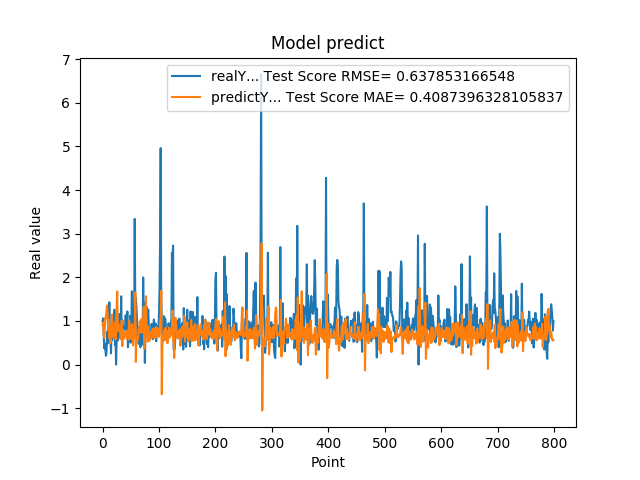

Source data for this figure (header and first rows):
9.919999999999999929e-01, 9.119950406123451536e-01
1.059000000000000163e+00, 9.649342703672271204e-01
7.249999999999999778e-01, 6.808636158349588019e-01
3.729999999999999982e-01, 6.077808979897710850e-01
4.760000000000000342e-01, 8.326664695464165433e-01
3.420000000000000262e-01, 1.080675484462462421e+00
2.019999999999999851e-01, 1.061176567955977923e+00
2.839999999999999747e-01, 1.233785329981638590e+00
7.440000000000001057e-01, 1.358557022969882233e+00
4.850000000000000422e-01, 1.188736863410648770e+00
1.064000000000000057e+00, 7.981188187003189771e-01
8.299999999999999600e-01, 1.032359948227427271e+00
1.429000000000000048e+00, 6.075906250686687882e-01
6.959999999999999520e-01, 8.668208134703659917e-01
5.949999999999999734e-01, 4.908790195705162174e-01
2.570000000000000062e-01, 7.574127359532053516e-01
8.960000000000000187e-01, 9.811580931956469520e-01
5.660000000000000586e-01, 1.148122567667333005e+00
6.400000000000000133e-01, 6.279347599458940943e-01
8.569999999999999840e-01, 8.596608022565328522e-01
6.390000000000000124e-01, 8.555886193160047171e-01
1.258000000000000007e+00, 7.109855633592583324e-01
4.509999999999999565e-01, 9.725055881707012073e-01
6.320000000000000062e-01, 5.790934947544524869e-01
0.000000000000000000e+00, 9.528675503521887302e-01
5.889999999999999680e-01, 1.256182893053169103e+00
7.800000000000000266e-01, 1.675346580747329561e+00
5.500000000000000444e-01, 8.498428529551474986e-01
6.790000000000000480e-01, 7.625301676100418868e-01
7.809999999999999165e-01, 9.277823626155697889e-01
1.159000000000000030e+00, 8.242514371307806398e-01
8.719999999999999973e-01, 8.381151596759359723e-01
6.049999999999999822e-01, 5.807239093913374450e-01
1.564999999999999947e+00, 6.452703147532635741e-01
6.540000000000000258e-01, 1.012654174697091625e+00
1.019000000000000128e+00, 4.243294390127893556e-01
7.359999999999999876e-01, 7.953665685382186323e-01
7.570000000000000062e-01, 5.875608892189030374e-01
8.809999999999998943e-01, 6.953885109740840509e-01
8.850000000000000089e-01, 7.277218209306410834e-01
8.079999999999999405e-01, 6.673166224467378393e-01
1.129999999999999893e+00, 6.570963462010614986e-01
7.399999999999999911e-01, 7.798292442379410883e-01
9.270000000000000462e-01, 5.839706498573644655e-01
1.217999999999999972e+00, 7.441069555321659923e-01
3.989999999999999658e-01, 7.626908879710938560e-01
6.109999999999999876e-01, 5.742595112872966867e-01
7.900000000000000355e-01, 1.013153417881784035e+00
6.400000000000000133e-01, 8.547896470204189301e-01
1.116999999999999993e+00, 6.650034759206275847e-01
5.030000000000000027e-01, 8.837307736323414264e-01
9.549999999999998490e-01, 5.873211384737844210e-01
1.681000000000000050e+00, 9.278007382245979651e-01
7.800000000000000266e-01, 9.246310725856589086e-01
1.058000000000000052e+00, 4.375585238613493577e-01
1.007000000000000117e+00, 7.526405669203634075e-01
8.990000000000000213e-01, 6.424912262454803846e-01
3.339999999999999858e+00, 6.316995015127165880e-01
1.388000000000000123e+00, 1.653082759170968696e+00
1.530000000000000027e+00, 6.138167006324020403e-02
1.328000000000000069e+00, 6.468203526194311603e-01
... 739 more rows
